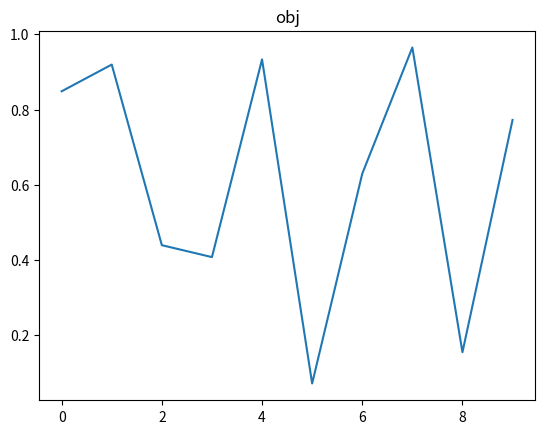

Source code (Python):
#!/usr/bin/python
# -*- coding:utf-8 -*-

import numpy as np
import matplotlib.pyplot as plt

'''
    三种方式简介
        - pyplot : 经典高层封闭
        - pylab : 将matplotlib  和 numpy 合并的模块， 模拟matlab的编程环境
        - 面向对象的方式，matplotlib的精髓， 更基础和底层的方式
    
    三种方式优劣
        - pyplot : 简单易用，交互使用时方便，可以根据命令实时作图； 但 底层定制能力不足
        - pylab : 完全封装，环境最接近matlab 
        - 面向对象（Object-Oriented）的方式：接近matplotlib基础和底层的方式， 难度稍大
        
    实战中推荐，综合使用pyplot 和 OO的方式， 显示导入numpy
'''

# 例
x = np.arange(0,10,1)
y = np.random.rand(len(x))

fig = plt.figure()
ax = fig.add_subplot(111)

l, = plt.plot(x,y)
t = ax.set_title('obj')

plt.show()